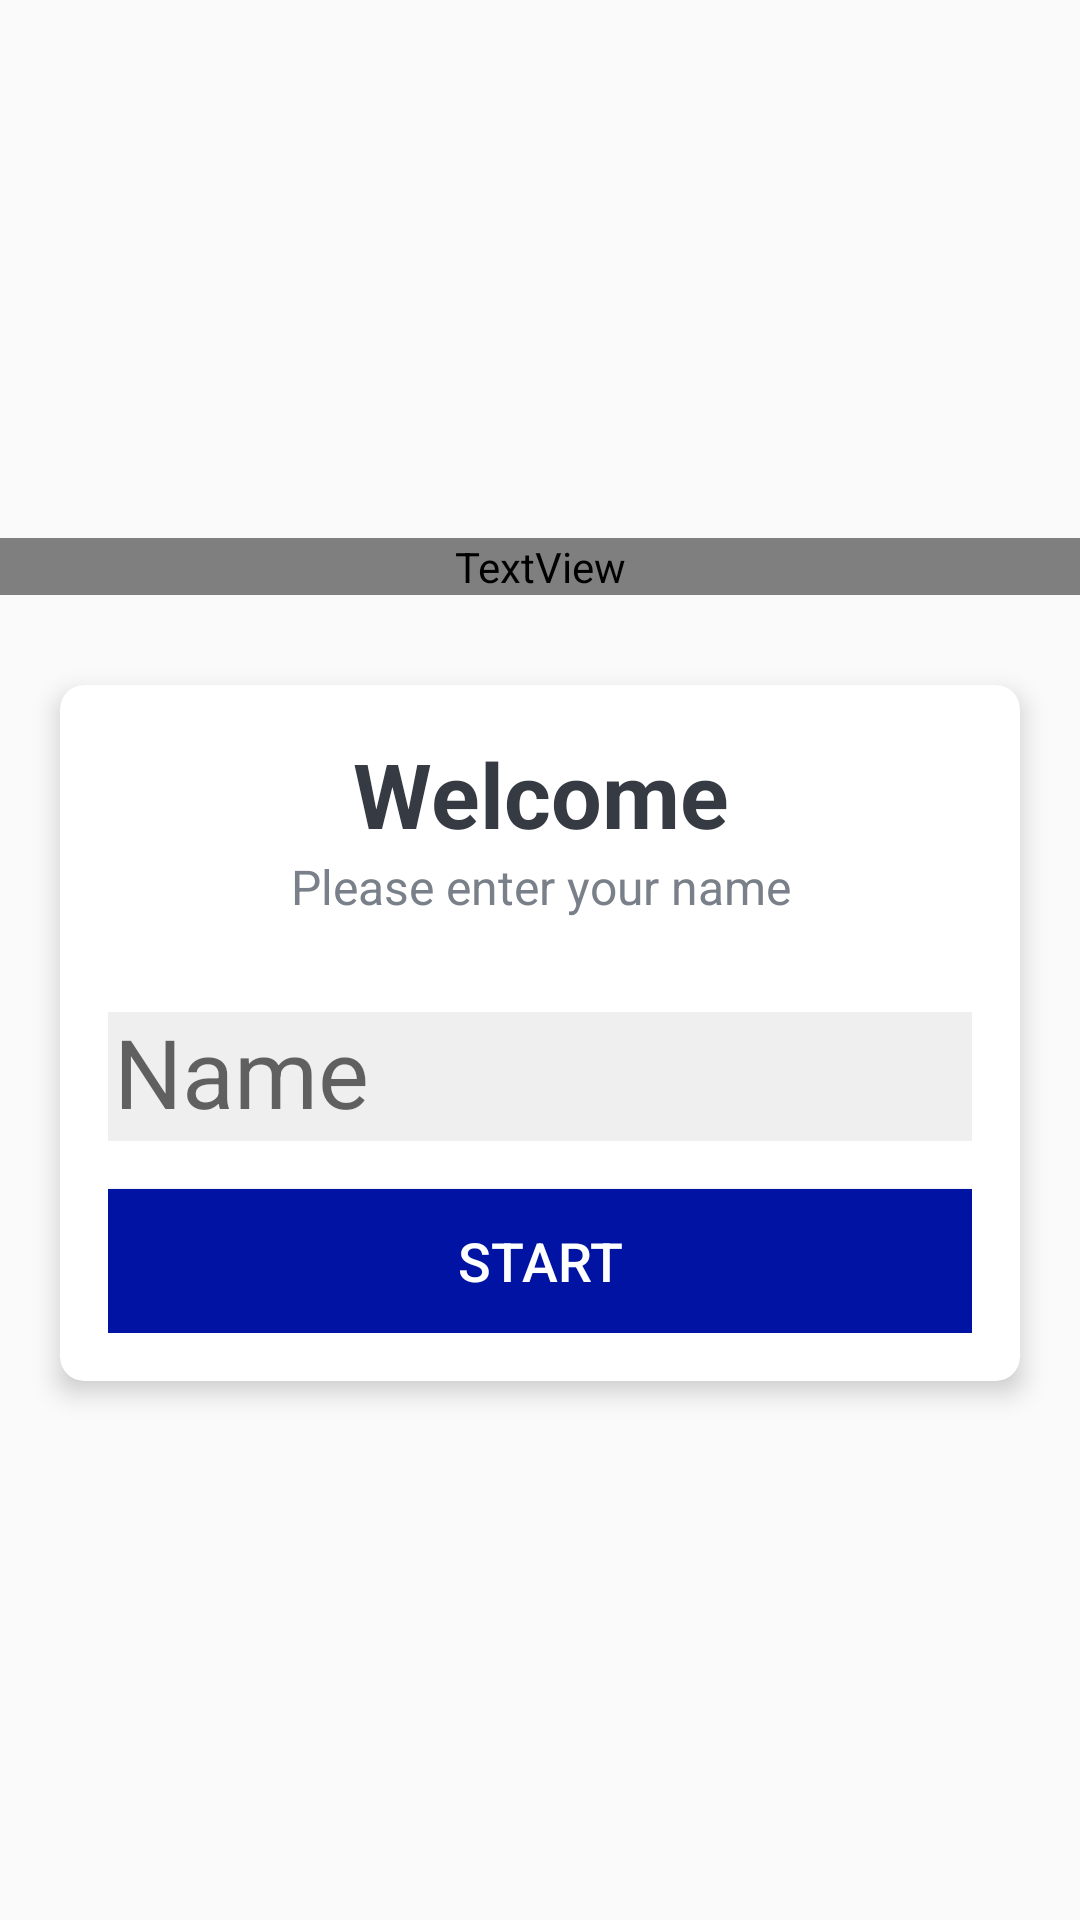

Produce the Android XML layout that renders to this screen, including the resource entries it uses.
<!-- AndroidManifest.xml: activity theme AppTheme -->
<!-- res/layout/activity_main.xml -->
<?xml version="1.0" encoding="utf-8"?>
<LinearLayout xmlns:android="http://schemas.android.com/apk/res/android"
    xmlns:app="http://schemas.android.com/apk/res-auto"
    xmlns:tools="http://schemas.android.com/tools"
    android:layout_width="match_parent"
    android:layout_height="match_parent"
    android:gravity="center"
    android:orientation="vertical"
    android:background="@drawable/bg_blue"
    tools:visibility="visible"
    tools:context=".MainActivity">

    <TextView
        android:layout_width="match_parent"
        android:layout_height="wrap_content"
        android:fontFamily="@font/open_sans"
        android:text="Psych Help"
        android:layout_marginBottom="30dp"
        android:textAlignment="center"
        android:textAppearance="@style/TextAppearance.AppCompat.Display1"
        android:textColor="#FFFFFF"
        android:textStyle="bold" />

    <androidx.cardview.widget.CardView
        android:layout_width="match_parent"
        android:layout_height="wrap_content"
        android:layout_marginStart="20dp"
        android:layout_marginEnd="20dp"
        android:background="@android:color/white"
        app:cardCornerRadius="8dp"
        app:cardElevation="5dp"
        >
        <LinearLayout
            android:layout_width="match_parent"
            android:layout_height="wrap_content"
            android:orientation="vertical"
            android:padding="16dp">
            <TextView
                android:layout_width="match_parent"
                android:layout_height="wrap_content"
                android:gravity="center"
                android:text="Welcome"
                android:textColor="#363A43"
                android:textSize="30sp"
                android:textStyle="bold"/>

            <TextView
                android:layout_width="match_parent"
                android:layout_height="wrap_content"
                android:gravity="center"
                android:text="Please enter your name"
                android:textColor="#7A8089"
                android:textSize="16sp"/>

            <com.google.android.material.textfield.TextInputLayout
                android:layout_width="match_parent"
                android:layout_height="wrap_content"
                android:layout_marginTop="20dp">

                <androidx.appcompat.widget.AppCompatEditText
                    android:id="@+id/textInput"
                    android:layout_width="match_parent"
                    android:layout_height="wrap_content"
                    android:background="#EFEFEF"
                    android:hint="Name"
                    android:inputType="text"
                    android:textColor="#363A43"
                    android:textColorHint="#7A8089"
                    android:textSize="32sp"
                    android:paddingStart="2dp"/>
            </com.google.android.material.textfield.TextInputLayout>

            <Button
                android:id="@+id/btn_start"
                android:layout_width="match_parent"
                android:layout_height="wrap_content"
                android:layout_marginTop="16dp"
                android:background="@color/primary"
                android:text="Start"
                android:textSize="18sp"
                android:textColor="@android:color/white">

            </Button>

        </LinearLayout>
    </androidx.cardview.widget.CardView>
</LinearLayout>
<!-- resources referenced by this layout -->
<resources>
  <color name="primary">#0013a3</color>
  <style name="AppTheme" parent="Theme.AppCompat.Light.DarkActionBar">
          <item name="colorPrimary">@color/primary</item>
      </style>
</resources>
